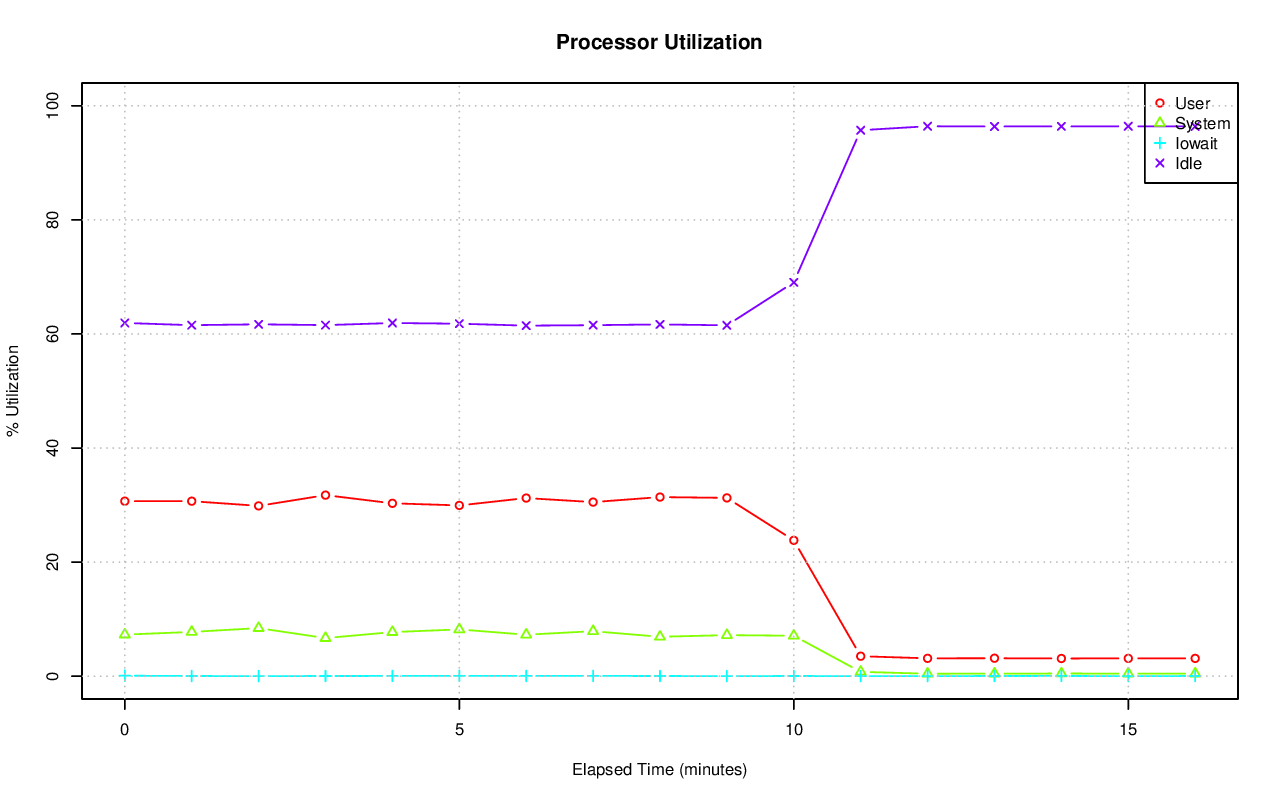

Source data for this figure (header and first rows):
# hostname; interval; timestamp; CPU; %user; %nice; %system; %iowait; %steal; %idle
axle; 60; 1415150351; -1; 30.68; 0.00; 7.29; 0.09; 0.00; 61.93
axle; 60; 1415150351; 0; 28.84; 0.00; 7.88; 0.22; 0.00; 63.06
axle; 60; 1415150351; 1; 24.20; 0.00; 7.46; 0.02; 0.00; 68.32
axle; 60; 1415150351; 2; 19.34; 0.00; 5.44; 0.27; 0.00; 74.95
axle; 60; 1415150351; 3; 14.75; 0.00; 6.45; 0.02; 0.00; 78.78
axle; 60; 1415150351; 4; 11.93; 0.00; 3.69; 0.02; 0.00; 84.36
axle; 60; 1415150351; 5; 18.88; 0.00; 8.47; 0.05; 0.00; 72.60
axle; 60; 1415150351; 6; 3.09; 0.00; 1.29; 0.00; 0.00; 95.63
axle; 60; 1415150351; 7; 72.97; 0.00; 3.34; 0.20; 0.00; 23.48
axle; 60; 1415150351; 8; 49.66; 0.00; 12.48; 0.59; 0.00; 37.28
axle; 60; 1415150351; 9; 56.81; 0.00; 10.59; 0.28; 0.00; 32.32
axle; 60; 1415150351; 10; 46.42; 0.00; 12.28; 0.30; 0.00; 41.00
axle; 60; 1415150351; 11; 55.15; 0.00; 6.64; 0.05; 0.00; 38.16
axle; 60; 1415150351; 12; 54.59; 0.00; 9.40; 0.02; 0.00; 35.99
axle; 60; 1415150351; 13; 46.36; 0.00; 11.11; 1.32; 0.00; 41.20
axle; 60; 1415150351; 14; 61.73; 0.00; 8.20; 0.02; 0.00; 30.06
axle; 60; 1415150351; 15; 53.69; 0.00; 11.23; 0.03; 0.00; 35.05
axle; 60; 1415150351; 16; 76.72; 0.00; 7.84; 0.02; 0.00; 15.42
axle; 60; 1415150351; 17; 64.24; 0.00; 18.49; 0.03; 0.00; 17.24
axle; 60; 1415150351; 18; 34.06; 0.00; 15.12; 0.07; 0.00; 50.74
axle; 60; 1415150351; 19; 21.80; 0.00; 11.83; 0.05; 0.00; 66.33
axle; 60; 1415150351; 20; 10.73; 0.00; 5.42; 0.03; 0.00; 83.81
axle; 60; 1415150351; 21; 47.48; 0.00; 7.45; 0.02; 0.00; 45.06
axle; 60; 1415150351; 22; 31.39; 0.00; 6.07; 0.05; 0.00; 62.48
axle; 60; 1415150351; 23; 42.08; 0.00; 10.76; 0.03; 0.00; 47.12
axle; 60; 1415150351; 24; 66.67; 0.00; 12.57; 0.02; 0.00; 20.75
axle; 60; 1415150351; 25; 80.32; 0.00; 8.86; 0.02; 0.00; 10.81
axle; 60; 1415150351; 26; 37.46; 0.00; 18.78; 0.02; 0.00; 43.75
axle; 60; 1415150351; 27; 26.52; 0.00; 11.00; 0.55; 0.00; 61.93
axle; 60; 1415150351; 28; 36.26; 0.00; 12.85; 0.02; 0.00; 50.88
axle; 60; 1415150351; 29; 59.15; 0.00; 12.83; 0.00; 0.00; 28.02
axle; 60; 1415150351; 30; 29.82; 0.00; 10.44; 0.00; 0.00; 59.74
axle; 60; 1415150351; 31; 33.48; 0.00; 11.19; 0.08; 0.00; 55.25
axle; 60; 1415150351; 32; 22.62; 0.00; 7.10; 0.02; 0.00; 70.26
axle; 60; 1415150351; 33; 42.84; 0.00; 8.65; 0.02; 0.00; 48.50
axle; 60; 1415150351; 34; 38.56; 0.00; 21.71; 0.07; 0.00; 39.66
axle; 60; 1415150351; 35; 25.25; 0.00; 8.70; 0.07; 0.00; 65.98
axle; 60; 1415150351; 36; 23.49; 0.00; 8.40; 0.00; 0.00; 68.11
axle; 60; 1415150351; 37; 51.34; 0.00; 4.82; 0.00; 0.00; 43.84
axle; 60; 1415150351; 38; 86.78; 0.00; 4.39; 0.00; 0.00; 8.84
axle; 60; 1415150351; 39; 9.01; 0.00; 2.87; 0.00; 0.00; 88.12
axle; 60; 1415150351; 40; 9.35; 0.00; 2.65; 0.02; 0.00; 87.98
axle; 60; 1415150351; 41; 12.22; 0.00; 2.06; 0.02; 0.00; 85.71
axle; 60; 1415150351; 42; 9.35; 0.00; 2.52; 0.00; 0.00; 88.13
axle; 60; 1415150351; 43; 19.43; 0.00; 1.93; 0.02; 0.00; 78.62
axle; 60; 1415150351; 44; 11.00; 0.00; 3.24; 0.02; 0.00; 85.75
axle; 60; 1415150351; 45; 8.30; 0.00; 2.53; 1.20; 0.00; 87.97
axle; 60; 1415150351; 46; 6.72; 0.00; 2.02; 0.00; 0.00; 91.26
axle; 60; 1415150351; 47; 8.58; 0.00; 1.15; 0.00; 0.00; 90.27
axle; 60; 1415150351; 48; 8.97; 0.00; 2.93; 0.02; 0.00; 88.08
axle; 60; 1415150351; 49; 5.75; 0.00; 2.01; 0.02; 0.00; 92.22
axle; 60; 1415150351; 50; 19.94; 0.00; 7.87; 0.02; 0.00; 72.17
axle; 60; 1415150351; 51; 23.77; 0.00; 10.61; 0.02; 0.00; 65.61
axle; 60; 1415150351; 52; 69.71; 0.00; 8.82; 0.03; 0.00; 21.44
axle; 60; 1415150351; 53; 2.76; 0.00; 1.42; 0.03; 0.00; 95.79
axle; 60; 1415150351; 54; 21.21; 0.00; 12.70; 0.05; 0.00; 66.04
axle; 60; 1415150351; 55; 16.42; 0.00; 5.27; 0.02; 0.00; 78.28
axle; 60; 1415150351; 56; 2.74; 0.00; 1.03; 0.05; 0.00; 96.18
axle; 60; 1415150351; 57; 8.18; 0.00; 1.39; 0.00; 0.00; 90.44
axle; 60; 1415150351; 58; 32.98; 0.00; 4.33; 0.02; 0.00; 62.67
... 1,045 more rows
